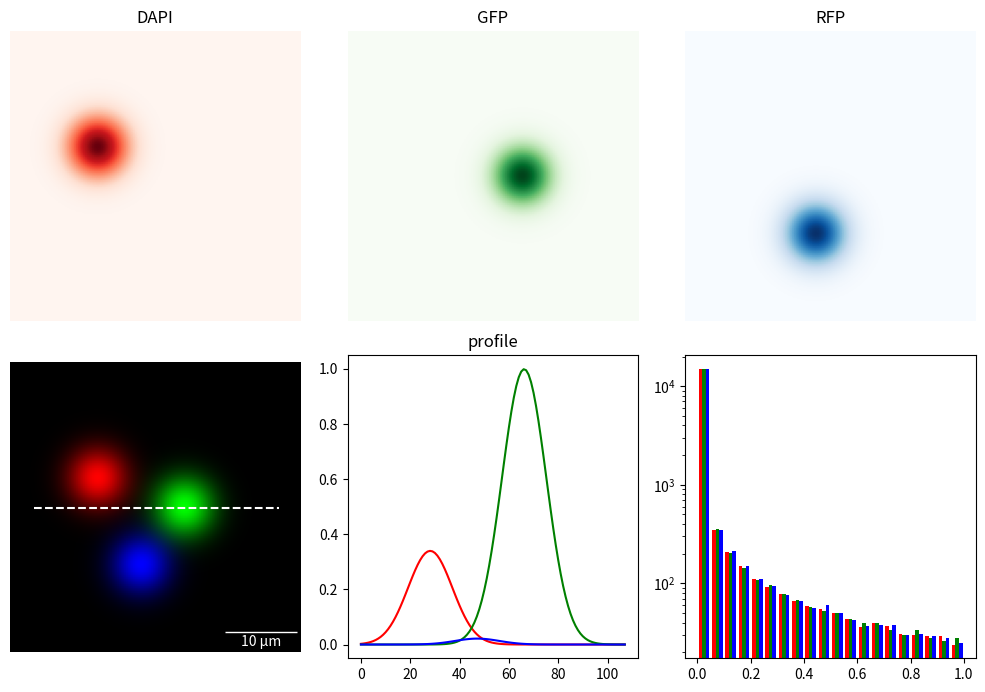

Recreate this plot in Python.
# Microscopy panel: three channels in false colour, a merged RGB, intensity profiles along a line and a scale bar.
import numpy as np
import matplotlib.pyplot as plt
from mpl_toolkits.axes_grid1.anchored_artists import AnchoredSizeBar

y, x = np.mgrid[0:1:128j, 0:1:128j]
ch = [np.exp(-((x - cx) ** 2 + (y - cy) ** 2) / 0.01) for cx, cy in [(0.3, 0.4), (0.6, 0.5), (0.45, 0.7)]]
fig, axs = plt.subplots(2, 3, figsize=(10, 7))
for ax, c, cmap, name in zip(axs[0], ch, ["Reds", "Greens", "Blues"], ["DAPI", "GFP", "RFP"]):
    ax.imshow(c, cmap=cmap)
    ax.set_title(name)
    ax.axis("off")
merged = np.dstack(ch)
axs[1, 0].imshow(merged / merged.max())
axs[1, 0].plot([10, 118], [64, 64], "w--")
axs[1, 0].add_artist(AnchoredSizeBar(axs[1, 0].transData, 32, "10 µm", "lower right", color="white", frameon=False))
axs[1, 0].axis("off")
for c, color in zip(ch, ["r", "g", "b"]):
    axs[1, 1].plot(c[64, 10:118], color=color)
axs[1, 1].set_title("profile")
axs[1, 2].hist([c.ravel() for c in ch], bins=20, color=["r", "g", "b"], log=True)
fig.tight_layout()
print([round(float(c.sum()), 3) for c in ch])
fig.savefig("microscopy.png", dpi=50)
